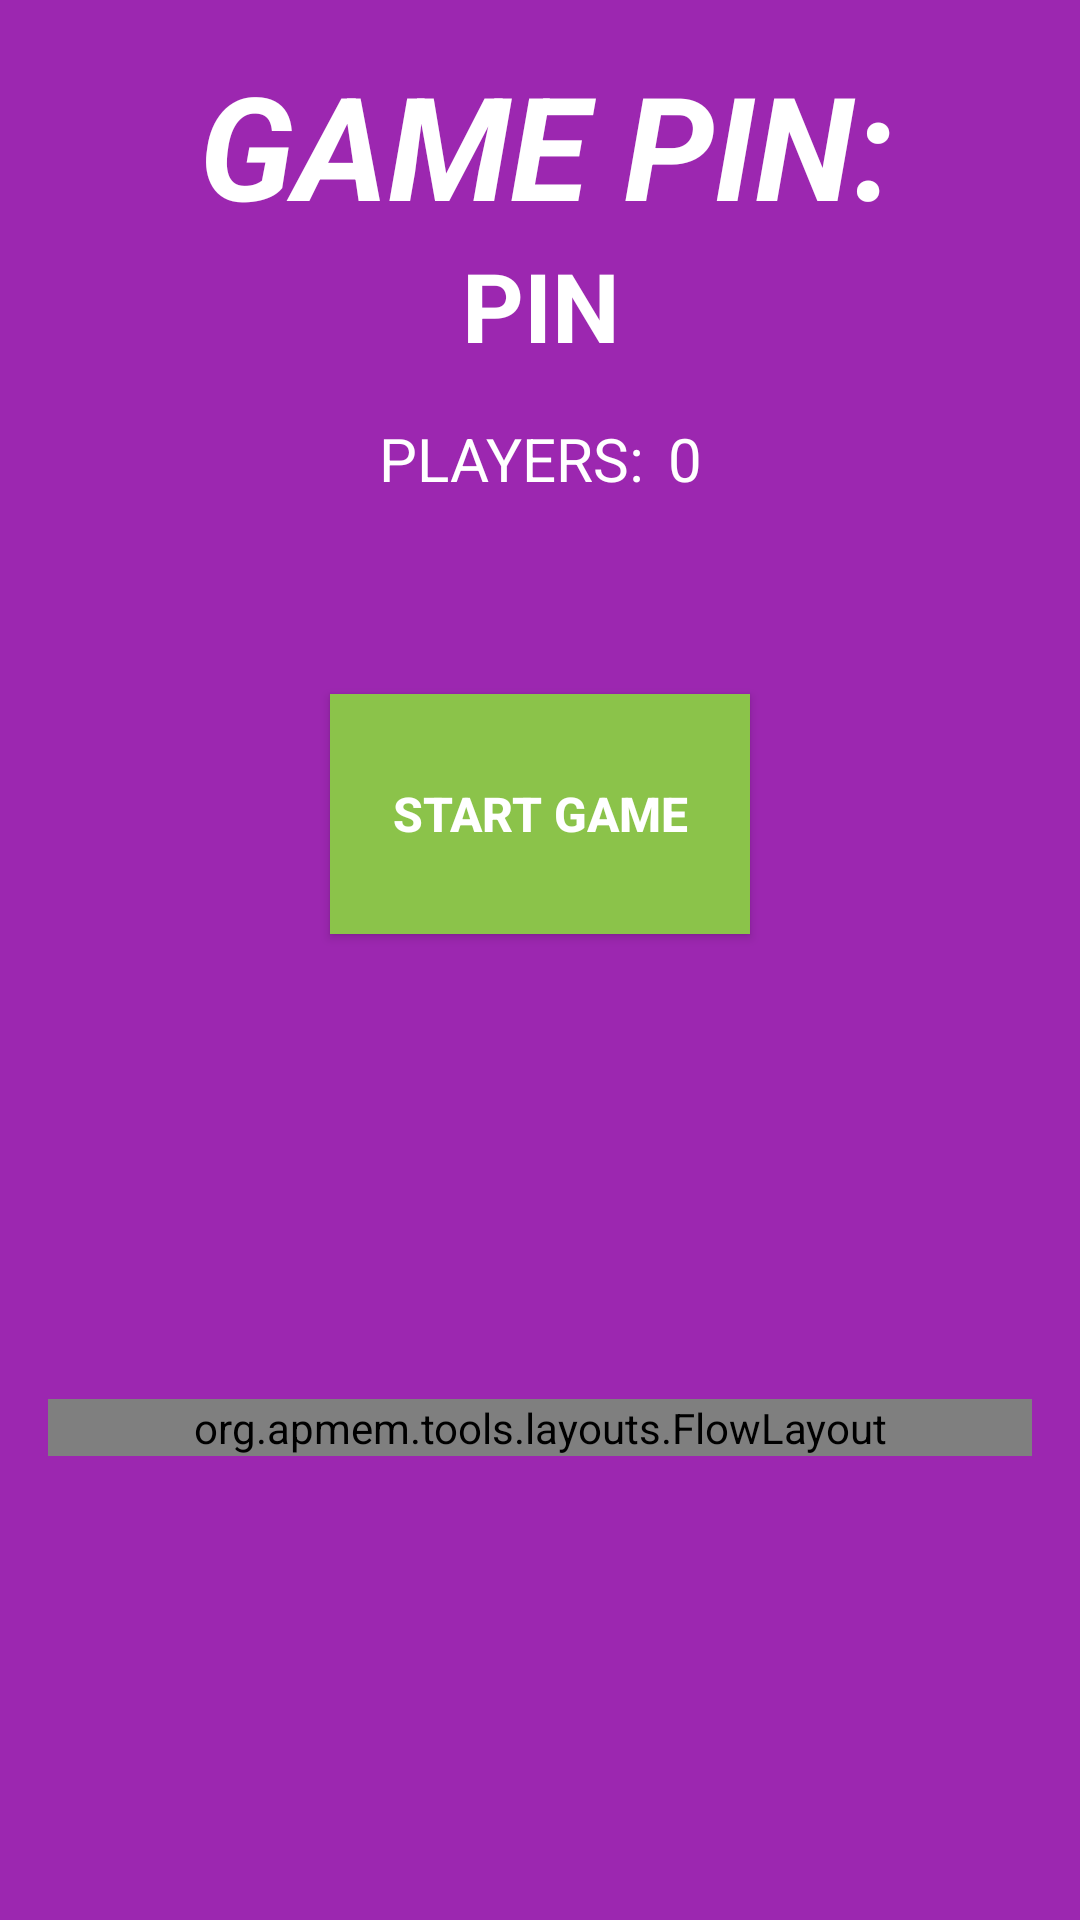

Here is an Android app screen rendered from its layout file. Give the layout XML and the strings, colors and styles it references.
<!-- AndroidManifest.xml: application theme AppTheme -->
<!-- res/layout/activity_pregameroom.xml -->
<?xml version="1.0" encoding="utf-8"?>
<android.support.constraint.ConstraintLayout
    xmlns:app="http://schemas.android.com/apk/res-auto"
    xmlns:tools="http://schemas.android.com/tools"
    android:layout_width="match_parent"
    android:layout_height="match_parent"
    xmlns:android="http://schemas.android.com/apk/res/android"
    android:background="@color/colorPrimary">

    <TextView
        android:id="@+id/tv_host_PIN"
        android:layout_width="wrap_content"
        android:layout_height="wrap_content"
        android:layout_marginStart="8dp"
        android:layout_marginEnd="8dp"
        android:text="PIN"
        android:textColor="@color/white"
        android:textStyle="bold"
        android:textSize="32sp"
        app:layout_constraintEnd_toEndOf="parent"
        app:layout_constraintHorizontal_bias="0.501"
        app:layout_constraintStart_toStartOf="parent"
        app:layout_constraintTop_toBottomOf="@+id/tv_gamepin" />

    <TextView
        android:id="@+id/tv_gamepin"
        android:layout_width="wrap_content"
        android:layout_height="wrap_content"
        android:layout_marginTop="16dp"
        android:text="@string/game_pin"
        android:textSize="48sp"
        android:textColor="@color/white"
        android:textStyle="bold|italic"
        app:layout_constraintEnd_toEndOf="@+id/tv_host_PIN"
        app:layout_constraintHorizontal_bias="0.491"
        app:layout_constraintStart_toStartOf="@+id/tv_host_PIN"
        app:layout_constraintTop_toTopOf="parent" />

    <TextView
        android:id="@+id/textView2"
        android:layout_width="wrap_content"
        android:layout_height="wrap_content"
        android:layout_marginTop="16dp"
        android:layout_marginEnd="8dp"
        android:text="@string/players"
        android:textColor="@color/white"
        android:textSize="20sp"
        app:layout_constraintEnd_toStartOf="@+id/tv_activePlayers"
        app:layout_constraintHorizontal_chainStyle="packed"
        app:layout_constraintStart_toStartOf="parent"
        app:layout_constraintTop_toBottomOf="@+id/tv_host_PIN" />

    <TextView
        android:id="@+id/tv_activePlayers"
        android:layout_width="wrap_content"
        android:layout_height="wrap_content"
        android:layout_marginTop="16dp"
        android:text="0"
        android:textColor="@color/white"
        android:textSize="20sp"
        app:layout_constraintEnd_toEndOf="parent"
        app:layout_constraintStart_toEndOf="@+id/textView2"
        app:layout_constraintTop_toBottomOf="@+id/tv_host_PIN" />

    <Button
        android:id="@+id/btStartGame"
        android:layout_width="140dp"
        android:layout_height="80dp"
        android:layout_marginTop="108dp"
        android:background="@color/colorAccent"
        android:text="Start Game"
        android:textColor="@color/white"
        android:textSize="16sp"
        android:textStyle="bold"
        app:layout_constraintEnd_toEndOf="parent"
        app:layout_constraintHorizontal_bias="0.5"
        app:layout_constraintStart_toStartOf="parent"
        app:layout_constraintTop_toBottomOf="@+id/tv_host_PIN" />

    <org.apmem.tools.layouts.FlowLayout
        android:id="@+id/insert_point"
        xmlns:android="http://schemas.android.com/apk/res/android"
        android:layout_width="fill_parent"
        android:layout_height="wrap_content"
        android:orientation="horizontal"
        android:layout_marginStart="16dp"
        android:layout_marginTop="8dp"
        android:layout_marginEnd="16dp"
        android:layout_marginBottom="8dp"
        app:layout_constraintBottom_toBottomOf="parent"
        app:layout_constraintEnd_toEndOf="parent"
        app:layout_constraintStart_toStartOf="parent"
        app:layout_constraintTop_toBottomOf="@+id/btStartGame">
    </org.apmem.tools.layouts.FlowLayout>

</android.support.constraint.ConstraintLayout>
<!-- resources referenced by this layout -->
<resources>
  <color name="colorAccent">#8BC34A</color>
  <color name="colorPrimary">#9C27B0</color>
  <color name="white">#FFF</color>
  <string name="game_pin">GAME PIN:</string>
  <string name="players">PLAYERS:  </string>
  <style name="AppTheme" parent="Theme.AppCompat.Light.DarkActionBar">
          
          <item name="colorPrimary">@color/colorPrimary</item>
          <item name="colorPrimaryDark">@color/colorPrimaryDark</item>
          <item name="colorAccent">@color/colorAccent</item>
      </style>
  <color name="colorPrimaryDark">#7B1FA2</color>
</resources>
